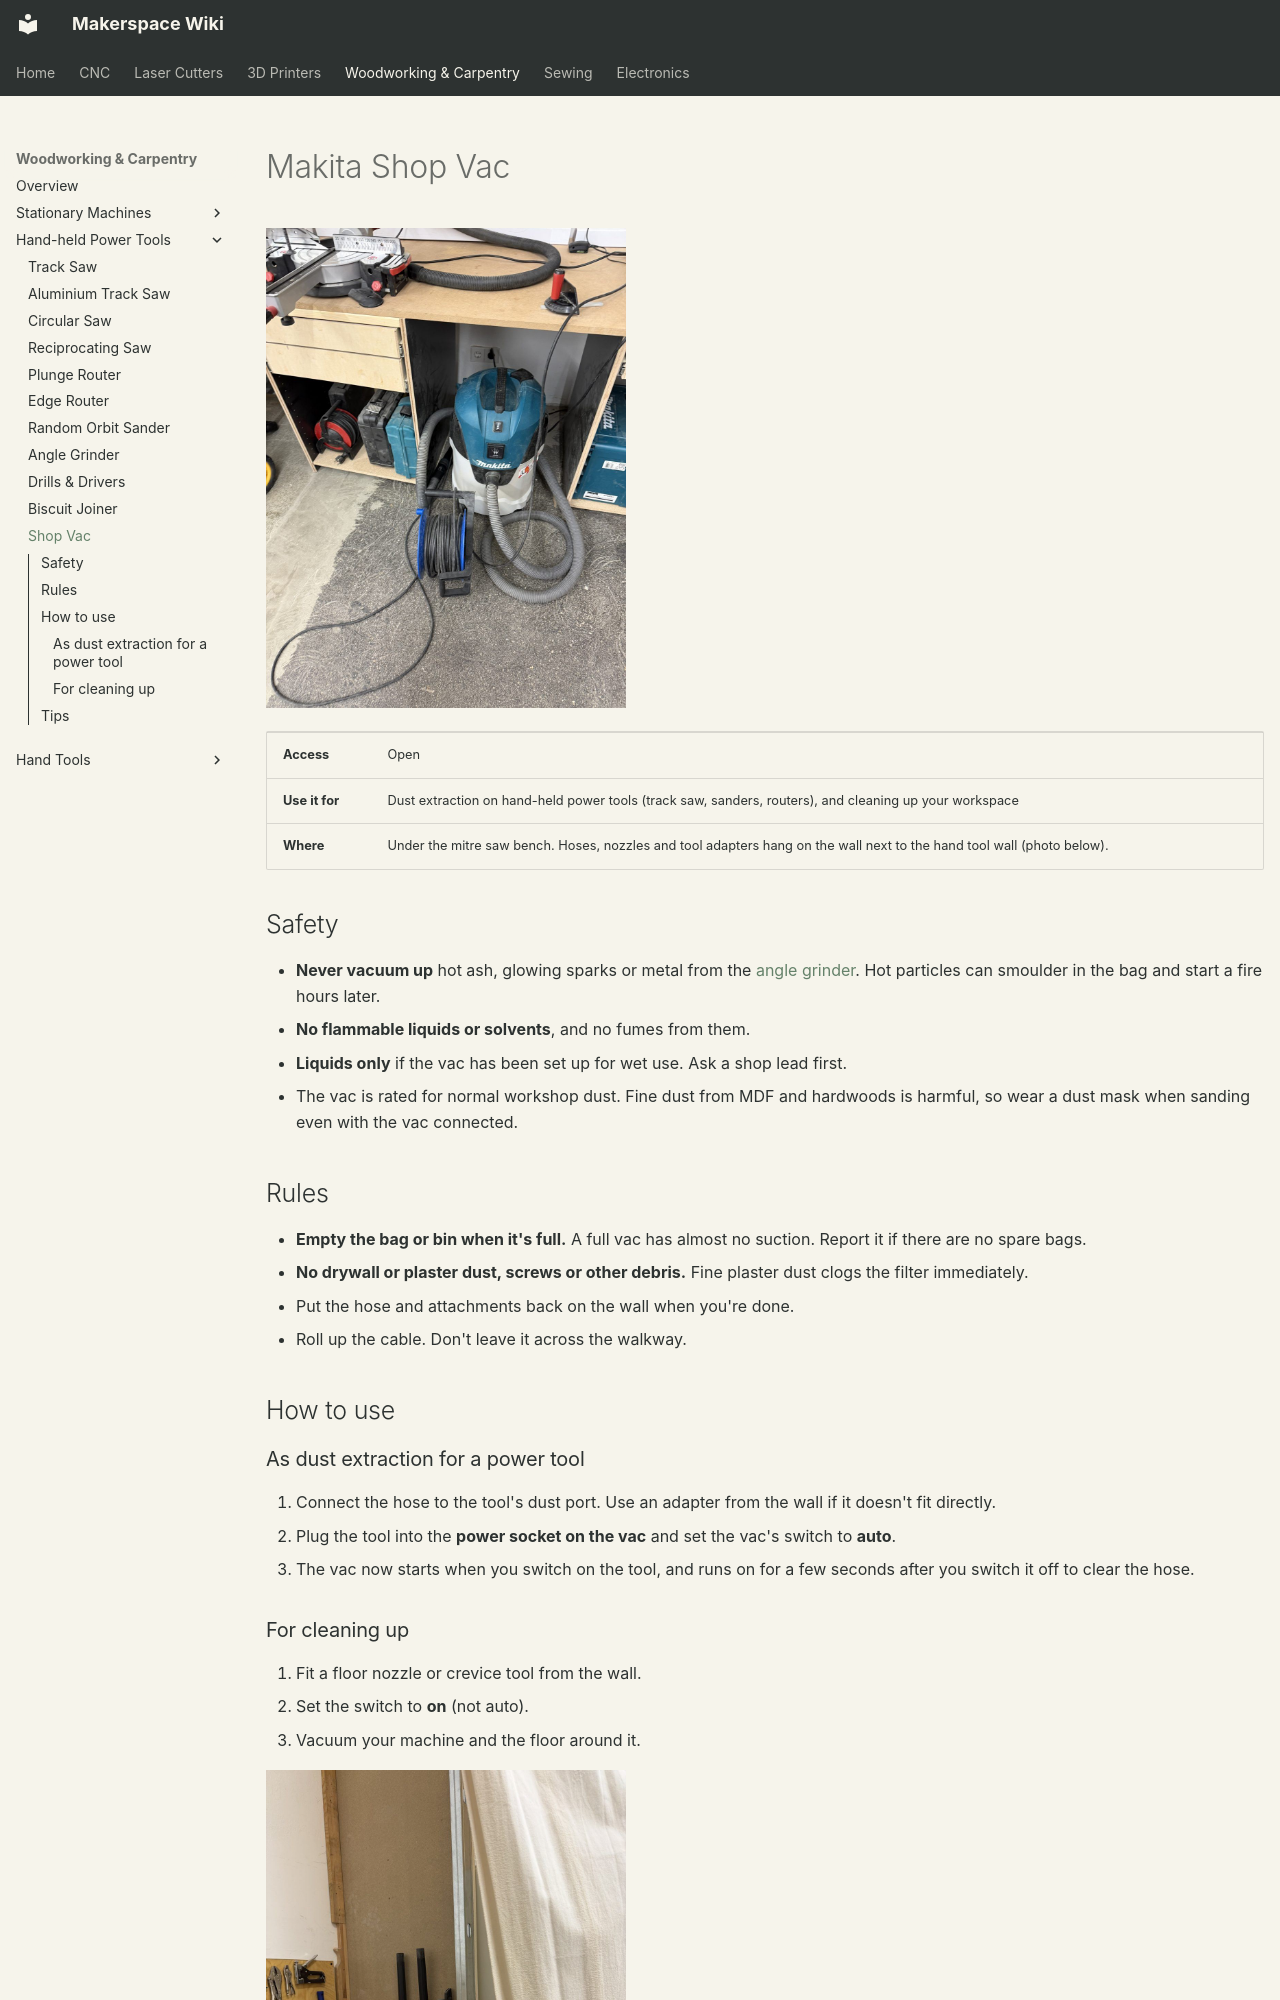

repository: alt-makers/AltMakersWiki · page: woodworking/shop-vac/index.html · generator: mkdocs

# Makita Shop Vac

![Makita shop vac under the mitre saw bench](../img/woodworking/shop-vac.jpg){ width="360" }

| | |
|---|---|
| **Access** | Open |
| **Use it for** | Dust extraction on hand-held power tools (track saw, sanders, routers), and cleaning up your workspace |
| **Where** | Under the mitre saw bench. Hoses, nozzles and tool adapters hang on the wall next to the hand tool wall (photo below). |

## Safety

- **Never vacuum up** hot ash, glowing sparks or metal from the [angle grinder](angle-grinder.md). Hot particles can smoulder in the bag and start a fire hours later.
- **No flammable liquids or solvents**, and no fumes from them.
- **Liquids only** if the vac has been set up for wet use. Ask a shop lead first.
- The vac is rated for normal workshop dust. Fine dust from MDF and hardwoods is harmful, so wear a dust mask when sanding even with the vac connected.

## Rules

- **Empty the bag or bin when it's full.** A full vac has almost no suction. Report it if there are no spare bags.
- **No drywall or plaster dust, screws or other debris.** Fine plaster dust clogs the filter immediately.
- Put the hose and attachments back on the wall when you're done.
- Roll up the cable. Don't leave it across the walkway.

## How to use

### As dust extraction for a power tool

1. Connect the hose to the tool's dust port. Use an adapter from the wall if it doesn't fit directly.
2. Plug the tool into the **power socket on the vac** and set the vac's switch to **auto**.
3. The vac now starts when you switch on the tool, and runs on for a few seconds after you switch it off to clear the hose.
